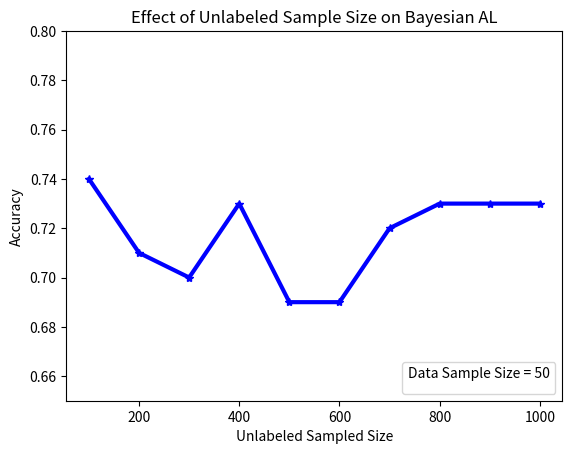

The matplotlib source for this figure: (Note: this script raises an exception after producing the figure.)
import matplotlib.pyplot as plt
import matplotlib.lines as mlines
import numpy as np

xaxis = [100, 200, 300, 400, 500, 600, 700, 800, 900, 1000]
yaxis = [0.74, 0.71, 0.70, 0.73, 0.69, 0.69, 0.72, 0.73, 0.73, 0.73]
#===============Taking the 5th indexed values only===================

plt.title("Effect of Unlabeled Sample Size on Bayesian AL")
plt.xlabel('Unlabeled Sampled Size')
plt.ylabel('Accuracy')

plt.ylim(0.65, 0.8)
p1, = plt.plot(xaxis, yaxis, 'b', marker='*', linewidth = 3)

plt.legend(title = "Data Sample Size = 50",
                   loc='lower right',
                   fontsize=10)
plt.savefig("../Results/Diff_Unlabeled_Sample_Size.pdf")
plt.show()